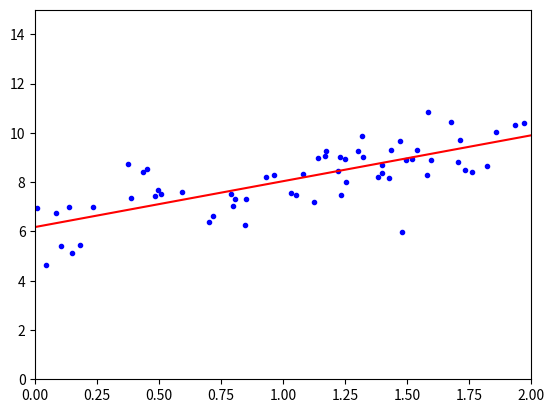

Source code (Python):
################################################################################
#implementing batch gradient descent using numpy
#Author: Lucas Mahler
# [redacted]
################################################################################
import numpy as np
import matplotlib.pyplot as plt

#generate random, lienear looking data
X = 3* np.random.rand(100,1)
#adding gaussian noise to the graph
# y = 6 + 2x + gaussian noise
y = 6 +2 * X + np.random.randn(100,1)

#add x0 = 1 to each instance using numpy's concatenation function
X_b = np.c_[np.ones((100,1)),X]

#specify the lerning rate eta
eta = 0.1

#specify the number of iterations
n_iterations = 1000

#number of data points
m = 100

#randomly initialize theta
theta = np.random.randn(2,1)

#iterating through all datapoints Xi
for iteration in range(n_iterations):

    #calculate the gradient vector according to the formula:
    # gradient = 2 / m * transpose(X) * ( X * theta - y)
    gradients = 2 / m * X_b.T.dot(X_b.dot(theta)-y)

    #calculate theta for the next step
    theta = theta - eta * gradients
print("batch theta: \n")
print(theta)

#new x values we want to predict y values for
X_new = np.array([[0],[2]])

#add x0 = 1 to each instance using numpy's concatenation function
X_new_b = np.c_[np.ones((2,1)), X_new]

#predict y for the new X using our model theta
y_hat = X_new_b.dot(theta)

print("\n y_hat: \n")
print(y_hat)

#plotting the values
plt.plot(X, y, 'b.')
plt.plot(X_new, y_hat, 'r-')
plt.axis([0,2,0,15])
plt.show()
